Image classification data set "data" (dark-capricornus/Brain-tumor-detection-using-cnn on GitHub). Class labels (2): no tumor, tumor.

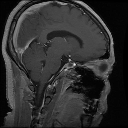
Label: tumor

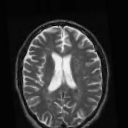
Label: no tumor

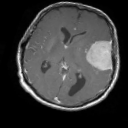
Label: tumor

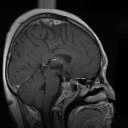
Label: tumor

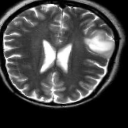
Label: no tumor

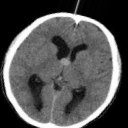
Label: no tumor
